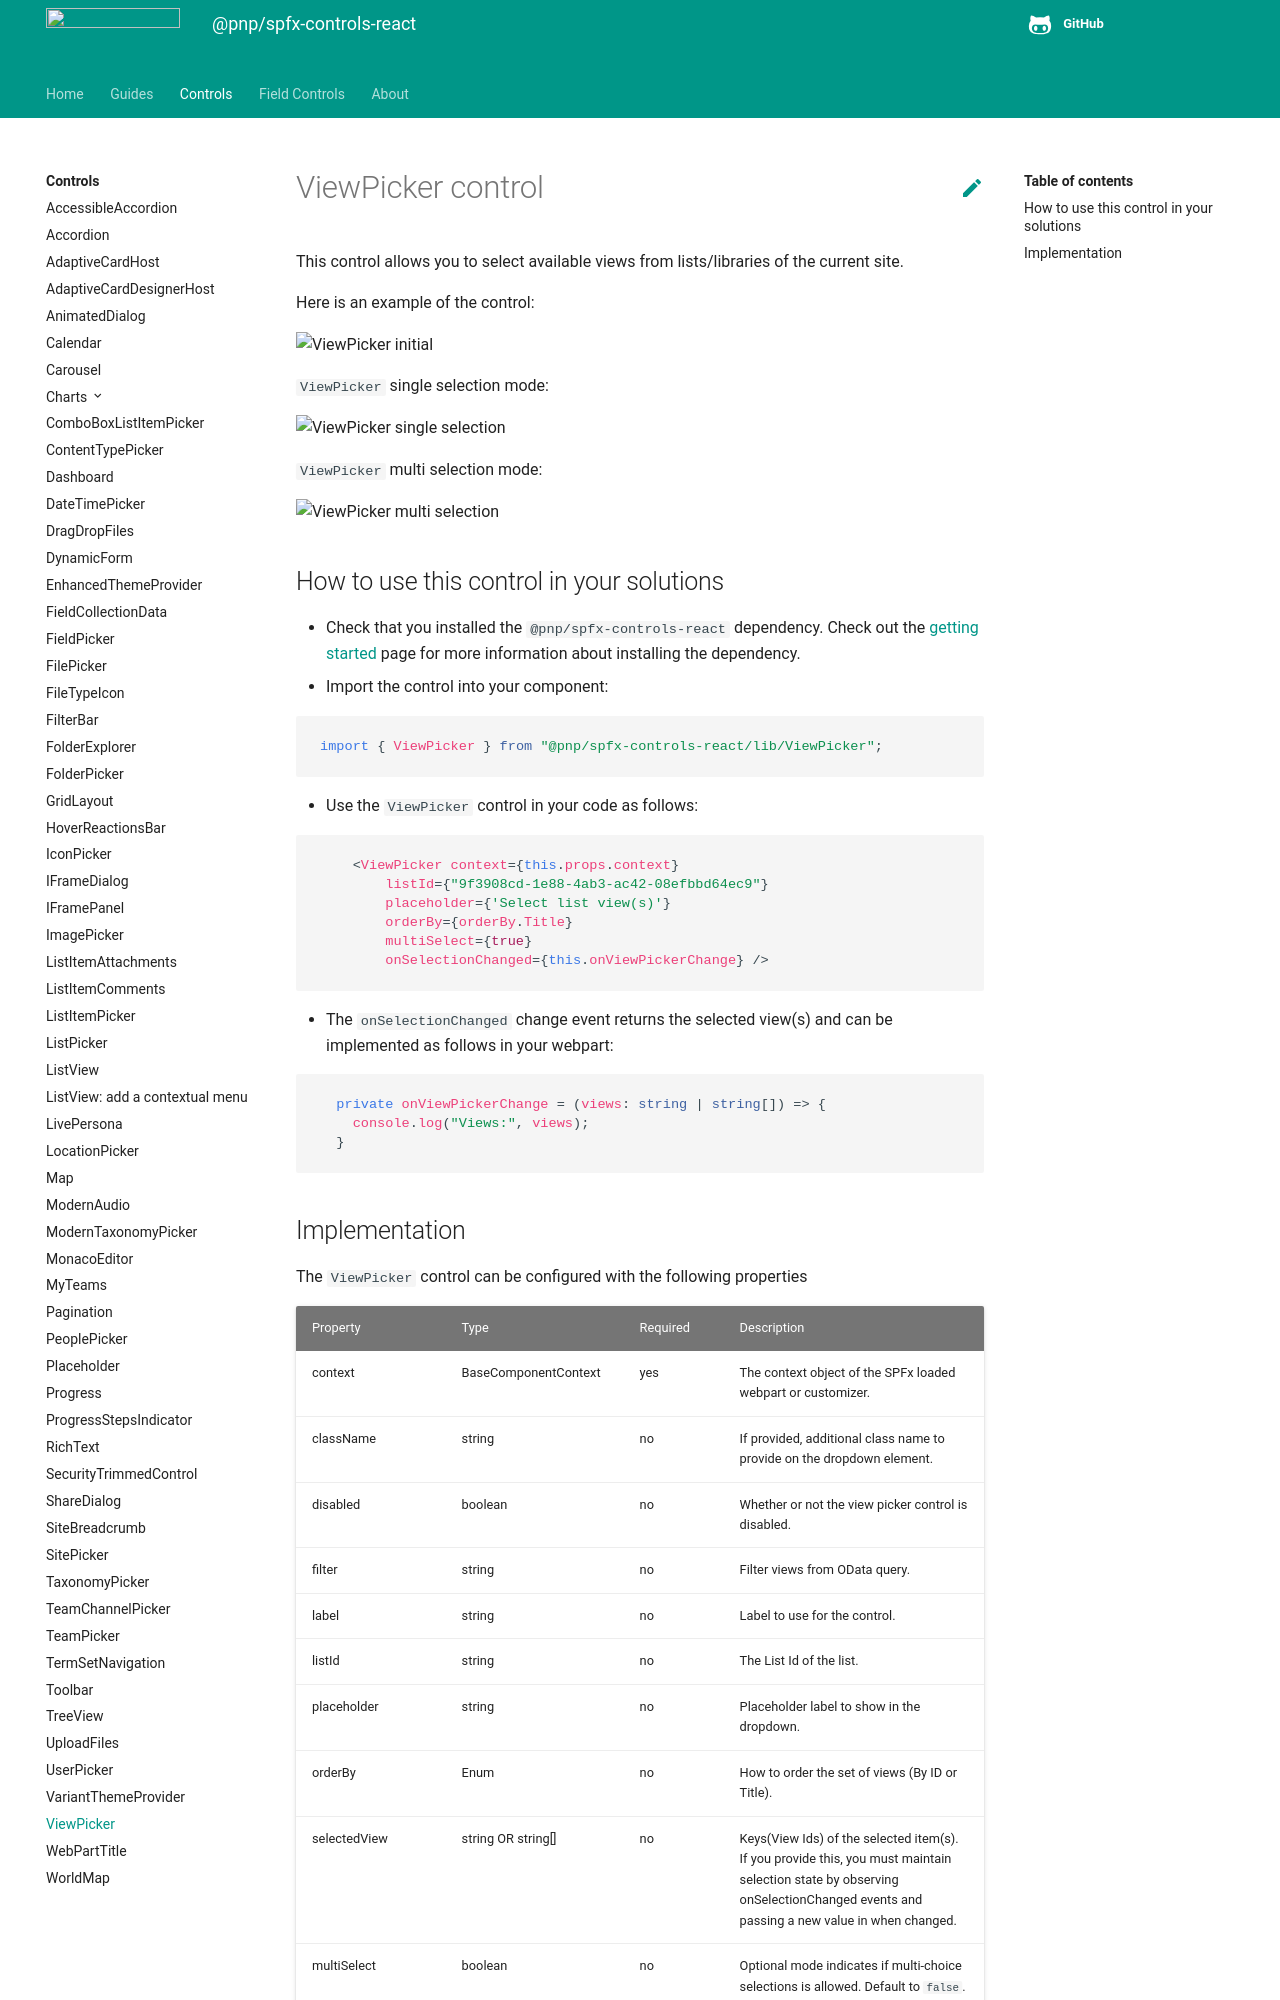

repository: pnp/sp-dev-fx-controls-react · page: controls/ViewPicker/index.html · generator: mkdocs

# ViewPicker control

This control allows you to select available views from lists/libraries of the current site.

Here is an example of the control:

![ViewPicker initial](../assets/ViewPicker1.PNG)

`ViewPicker` single selection mode:

![ViewPicker single selection](../assets/ViewPicker2.png)

`ViewPicker` multi selection mode:

![ViewPicker multi selection](../assets/ViewPicker-multi.png)

## How to use this control in your solutions

- Check that you installed the `@pnp/spfx-controls-react` dependency. Check out the [getting started](../../#getting-started) page for more information about installing the dependency.
- Import the control into your component:

```TypeScript
import { ViewPicker } from "@pnp/spfx-controls-react/lib/ViewPicker";
```

- Use the `ViewPicker` control in your code as follows:

```TypeScript
    <ViewPicker context={this.props.context}
        listId={"9f3908cd-1e88-4ab3-ac42-08efbbd64ec9"}
        placeholder={'Select list view(s)'}
        orderBy={orderBy.Title}
        multiSelect={true}
        onSelectionChanged={this.onViewPickerChange} />
```

- The `onSelectionChanged` change event returns the selected view(s) and can be implemented as follows in your webpart:

```TypeScript
  private onViewPickerChange = (views: string | string[]) => {
    console.log("Views:", views);
  }
```
